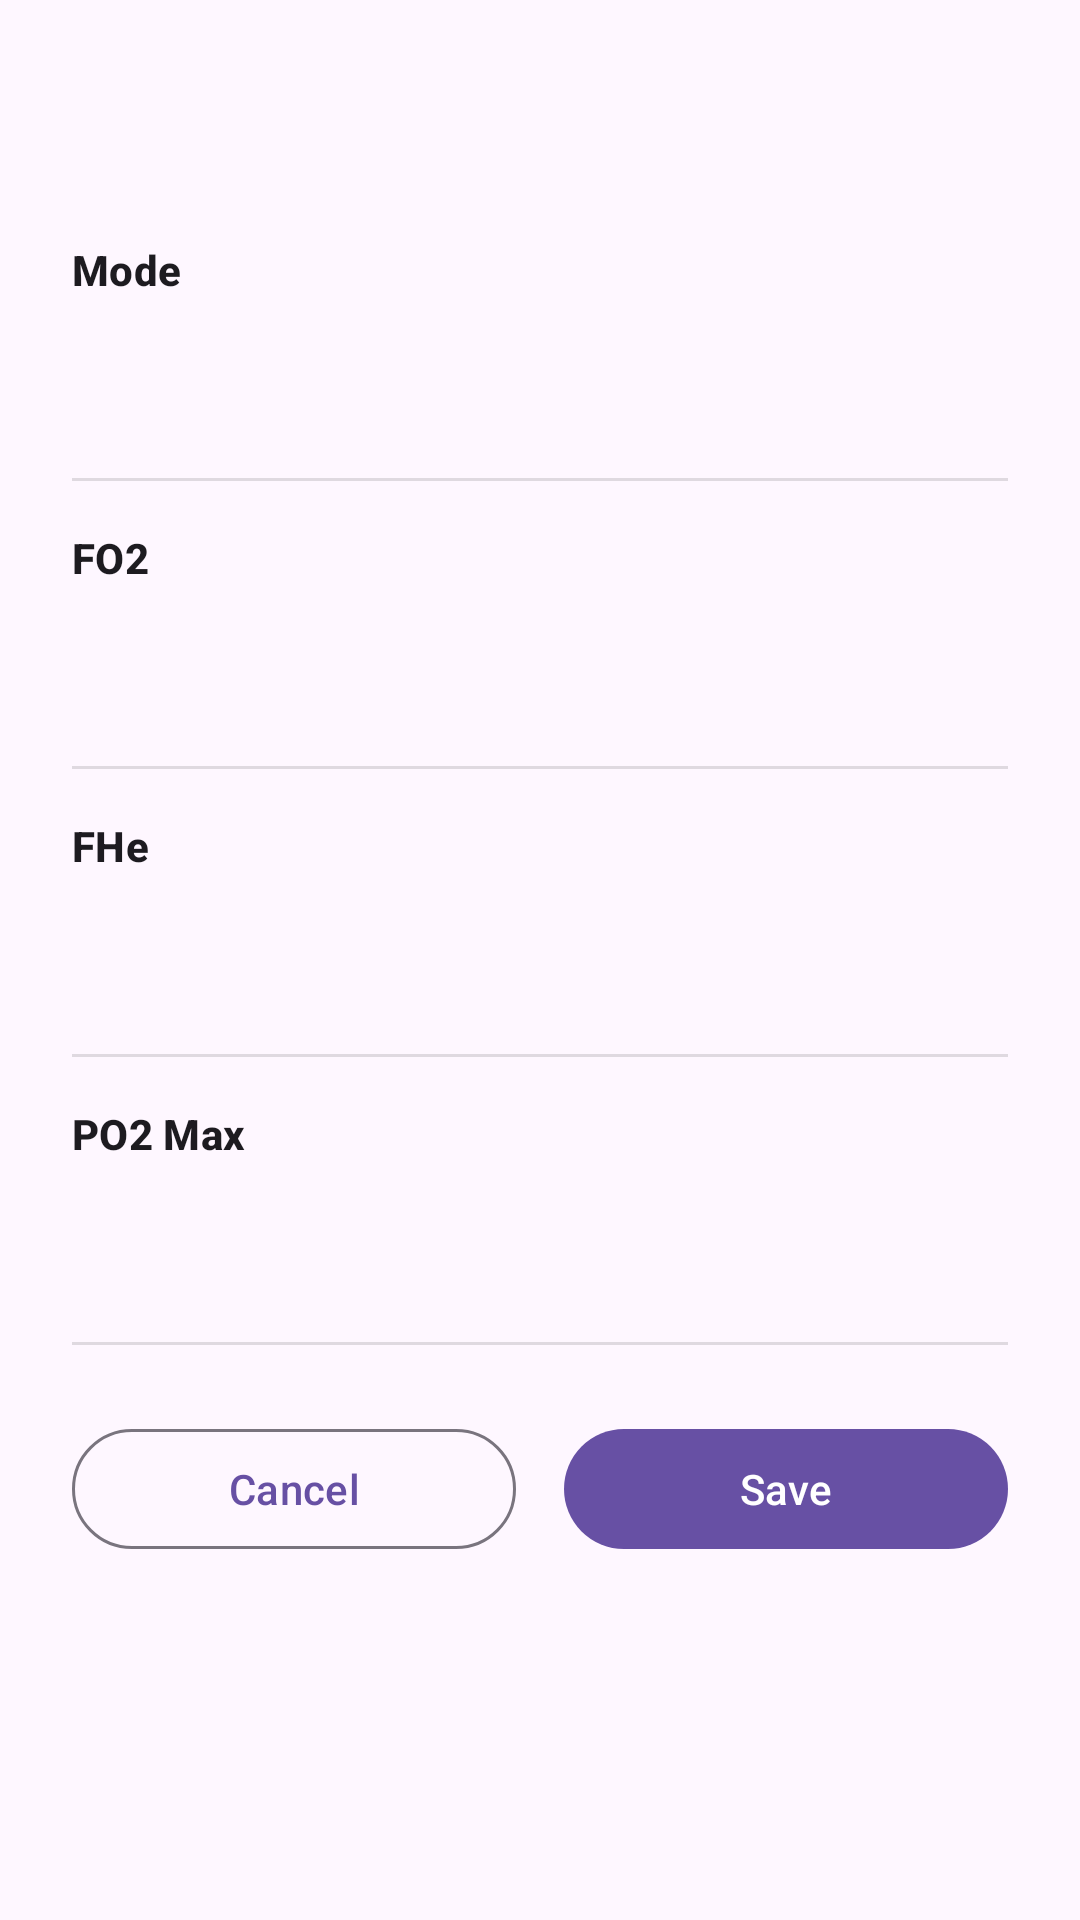

Write the Android layout XML for this screen, with the resource values it uses.
<!-- AndroidManifest.xml: application theme Theme.NovaDivePlannerUpdatedR04 -->
<!-- res/layout/dialog_edit_gas.xml -->
<?xml version="1.0" encoding="utf-8"?>
<ScrollView xmlns:android="http://schemas.android.com/apk/res/android"
    xmlns:app="http://schemas.android.com/apk/res-auto"
    xmlns:tools="http://schemas.android.com/tools"
    android:layout_width="match_parent"
    android:layout_height="wrap_content"
    android:fillViewport="true">

    <LinearLayout
        android:layout_width="match_parent"
        android:layout_height="wrap_content"
        android:orientation="vertical"
        android:padding="24dp"
        tools:context=".presentation.ui.gases.EditGasDialogFragment">

        <TextView
            android:id="@+id/textViewDialogTitle"
            android:layout_width="match_parent"
            android:layout_height="wrap_content"
            android:textAppearance="?attr/textAppearanceHeadlineSmall"
            android:textStyle="bold"
            android:layout_marginBottom="24dp"
            tools:text="Edit Gas 1" />

        
        <TextView
            android:layout_width="wrap_content"
            android:layout_height="wrap_content"
            android:text="Mode"
            android:textAppearance="?attr/textAppearanceLabelLarge"
            android:textStyle="bold"/>

        <TextView
            android:id="@+id/textViewGasModeValue"
            android:layout_width="match_parent"
            android:layout_height="wrap_content"
            android:layout_marginTop="4dp"
            android:textAppearance="?attr/textAppearanceBodyLarge" 
            android:textColor="?attr/colorPrimary" 
            android:minHeight="48dp"
            android:gravity="center_vertical"
            android:clickable="true"
            android:focusable="true"
            android:background="?attr/selectableItemBackground"
            tools:text="OC" />

        <View
            android:layout_width="match_parent"
            android:layout_height="1dp"
            android:background="?android:attr/listDivider"
            android:layout_marginTop="8dp"
            android:layout_marginBottom="16dp"/>

        
        <TextView
            android:layout_width="wrap_content"
            android:layout_height="wrap_content"
            android:text="FO2"
            android:textAppearance="?attr/textAppearanceLabelLarge"
            android:textStyle="bold"/>

        <TextView
            android:id="@+id/textViewFo2Value"
            android:layout_width="match_parent"
            android:layout_height="wrap_content"
            android:layout_marginTop="4dp"
            android:textAppearance="?attr/textAppearanceBodyLarge"
            android:textColor="?attr/colorPrimary"
            android:minHeight="48dp"
            android:gravity="center_vertical"
            android:clickable="true"
            android:focusable="true"
            android:background="?attr/selectableItemBackground"
            tools:text="25" />

        <View
            android:layout_width="match_parent"
            android:layout_height="1dp"
            android:background="?android:attr/listDivider"
            android:layout_marginTop="8dp"
            android:layout_marginBottom="16dp"/>

        
        <TextView
            android:layout_width="wrap_content"
            android:layout_height="wrap_content"
            android:text="FHe"
            android:textAppearance="?attr/textAppearanceLabelLarge"
            android:textStyle="bold"/>

        <TextView
            android:id="@+id/textViewFheValue"
            android:layout_width="match_parent"
            android:layout_height="wrap_content"
            android:layout_marginTop="4dp"
            android:textAppearance="?attr/textAppearanceBodyLarge"
            android:textColor="?attr/colorPrimary"
            android:minHeight="48dp"
            android:gravity="center_vertical"
            android:clickable="true"
            android:focusable="true"
            android:background="?attr/selectableItemBackground"
            tools:text="35" />

        <View
            android:layout_width="match_parent"
            android:layout_height="1dp"
            android:background="?android:attr/listDivider"
            android:layout_marginTop="8dp"
            android:layout_marginBottom="16dp"/>

        
        <TextView
            android:layout_width="wrap_content"
            android:layout_height="wrap_content"
            android:text="PO2 Max"
            android:textAppearance="?attr/textAppearanceLabelLarge"
            android:textStyle="bold"/>

        <TextView
            android:id="@+id/textViewPo2MaxValue"
            android:layout_width="match_parent"
            android:layout_height="wrap_content"
            android:layout_marginTop="4dp"
            android:textAppearance="?attr/textAppearanceBodyLarge"
            android:textColor="?attr/colorPrimary"
            android:minHeight="48dp"
            android:gravity="center_vertical"
            android:clickable="true"
            android:focusable="true"
            android:background="?attr/selectableItemBackground"
            tools:text="1.60" />

        <View
            android:layout_width="match_parent"
            android:layout_height="1dp"
            android:background="?android:attr/listDivider"
            android:layout_marginTop="8dp"
            android:layout_marginBottom="24dp"/>

        
        <LinearLayout
            android:layout_width="match_parent"
            android:layout_height="wrap_content"
            android:orientation="horizontal"
            style="?attr/buttonBarStyle">

            <com.google.android.material.button.MaterialButton
                android:id="@+id/buttonCancel"
                android:layout_width="0dp"
                android:layout_height="wrap_content"
                android:layout_weight="1"
                android:layout_marginEnd="8dp"
                android:text="@string/button_cancel"
                style="?attr/materialButtonOutlinedStyle" />

            <com.google.android.material.button.MaterialButton
                android:id="@+id/buttonSave"
                android:layout_width="0dp"
                android:layout_height="wrap_content"
                android:layout_weight="1"
                android:layout_marginStart="8dp"
                android:text="@string/button_save"
                style="?attr/materialButtonStyle" />
        </LinearLayout>
    </LinearLayout>
</ScrollView>
<!-- resources referenced by this layout -->
<resources>
  <string name="button_cancel">Cancel</string>
  <string name="button_save">Save</string>"
  <style name="Theme.NovaDivePlannerUpdatedR04" parent="Base.Theme.NovaDivePlannerUpdatedR04" />
  <style name="Base.Theme.NovaDivePlannerUpdatedR04" parent="Theme.Material3.DayNight.NoActionBar">
          
          
      </style>
</resources>
